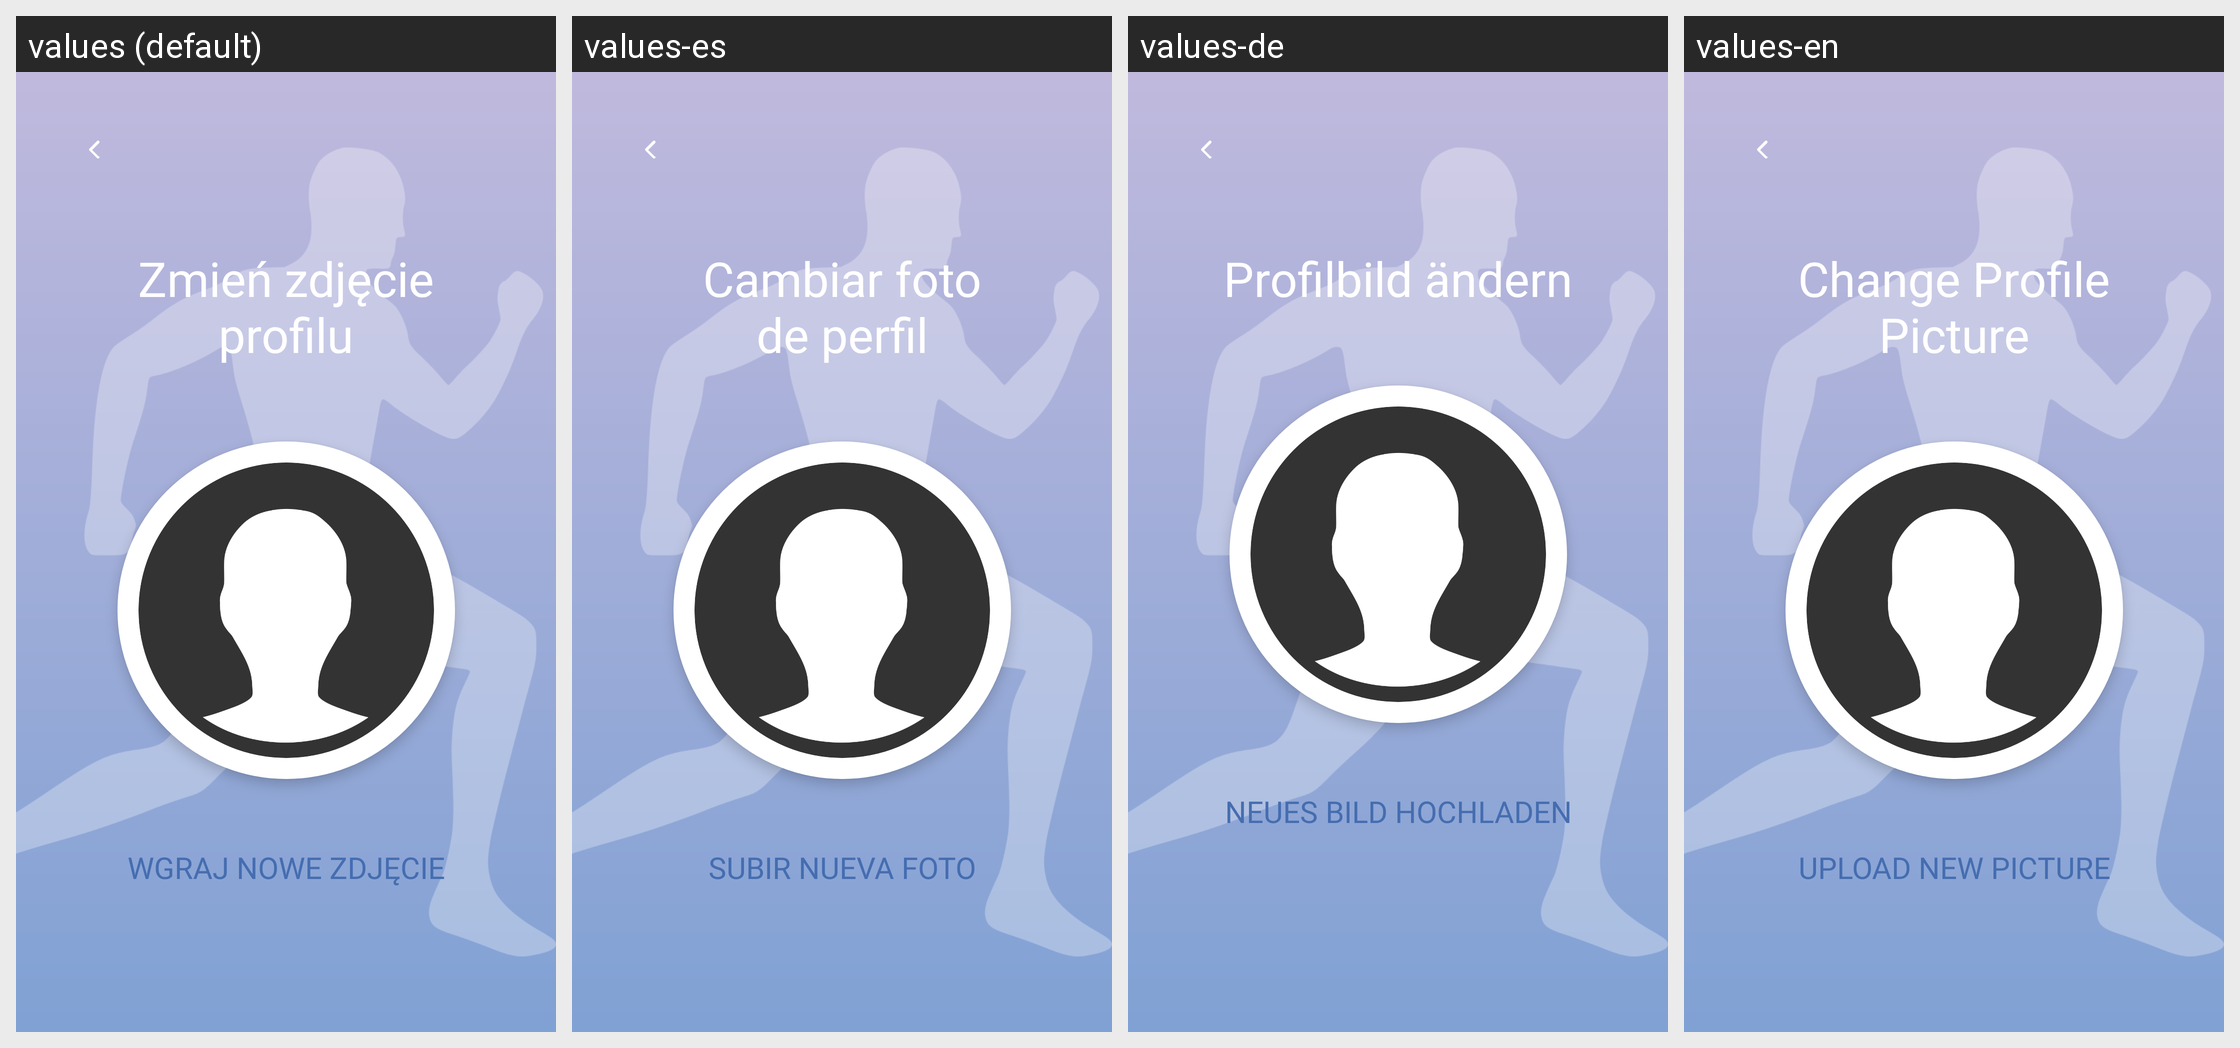

The same Android screen rendered under several of its app's locales, left to right. List the strings drawn on it with the default value and each locale's translation.
Android screen res/layout/activity_change_pfp.xml rendered under 4 locales, left to right: values (default), values-es, values-de, values-en. Device: Nexus 5 (rendered at 1080×1920; each locale shown at half size, 540×960, under a caption strip naming it); theme Base.Theme.ThesisApp.
Strings drawn on this screen, with the default value and each locale's value (text and hints the layout hard-codes, and strings that could not be matched under every locale, appear in the picture but are not listed):

change_your_nprofile_picture
  values: Zmień zdjęcie
      profilu
  values-es: Cambiar foto
      de perfil
  values-de: Profilbild ändern
  values-en: Change Profile
      Picture

upload_new_picture
  values: Wgraj nowe zdjęcie
  values-es: Subir nueva foto
  values-de: Neues Bild hochladen
  values-en: Upload New Picture
